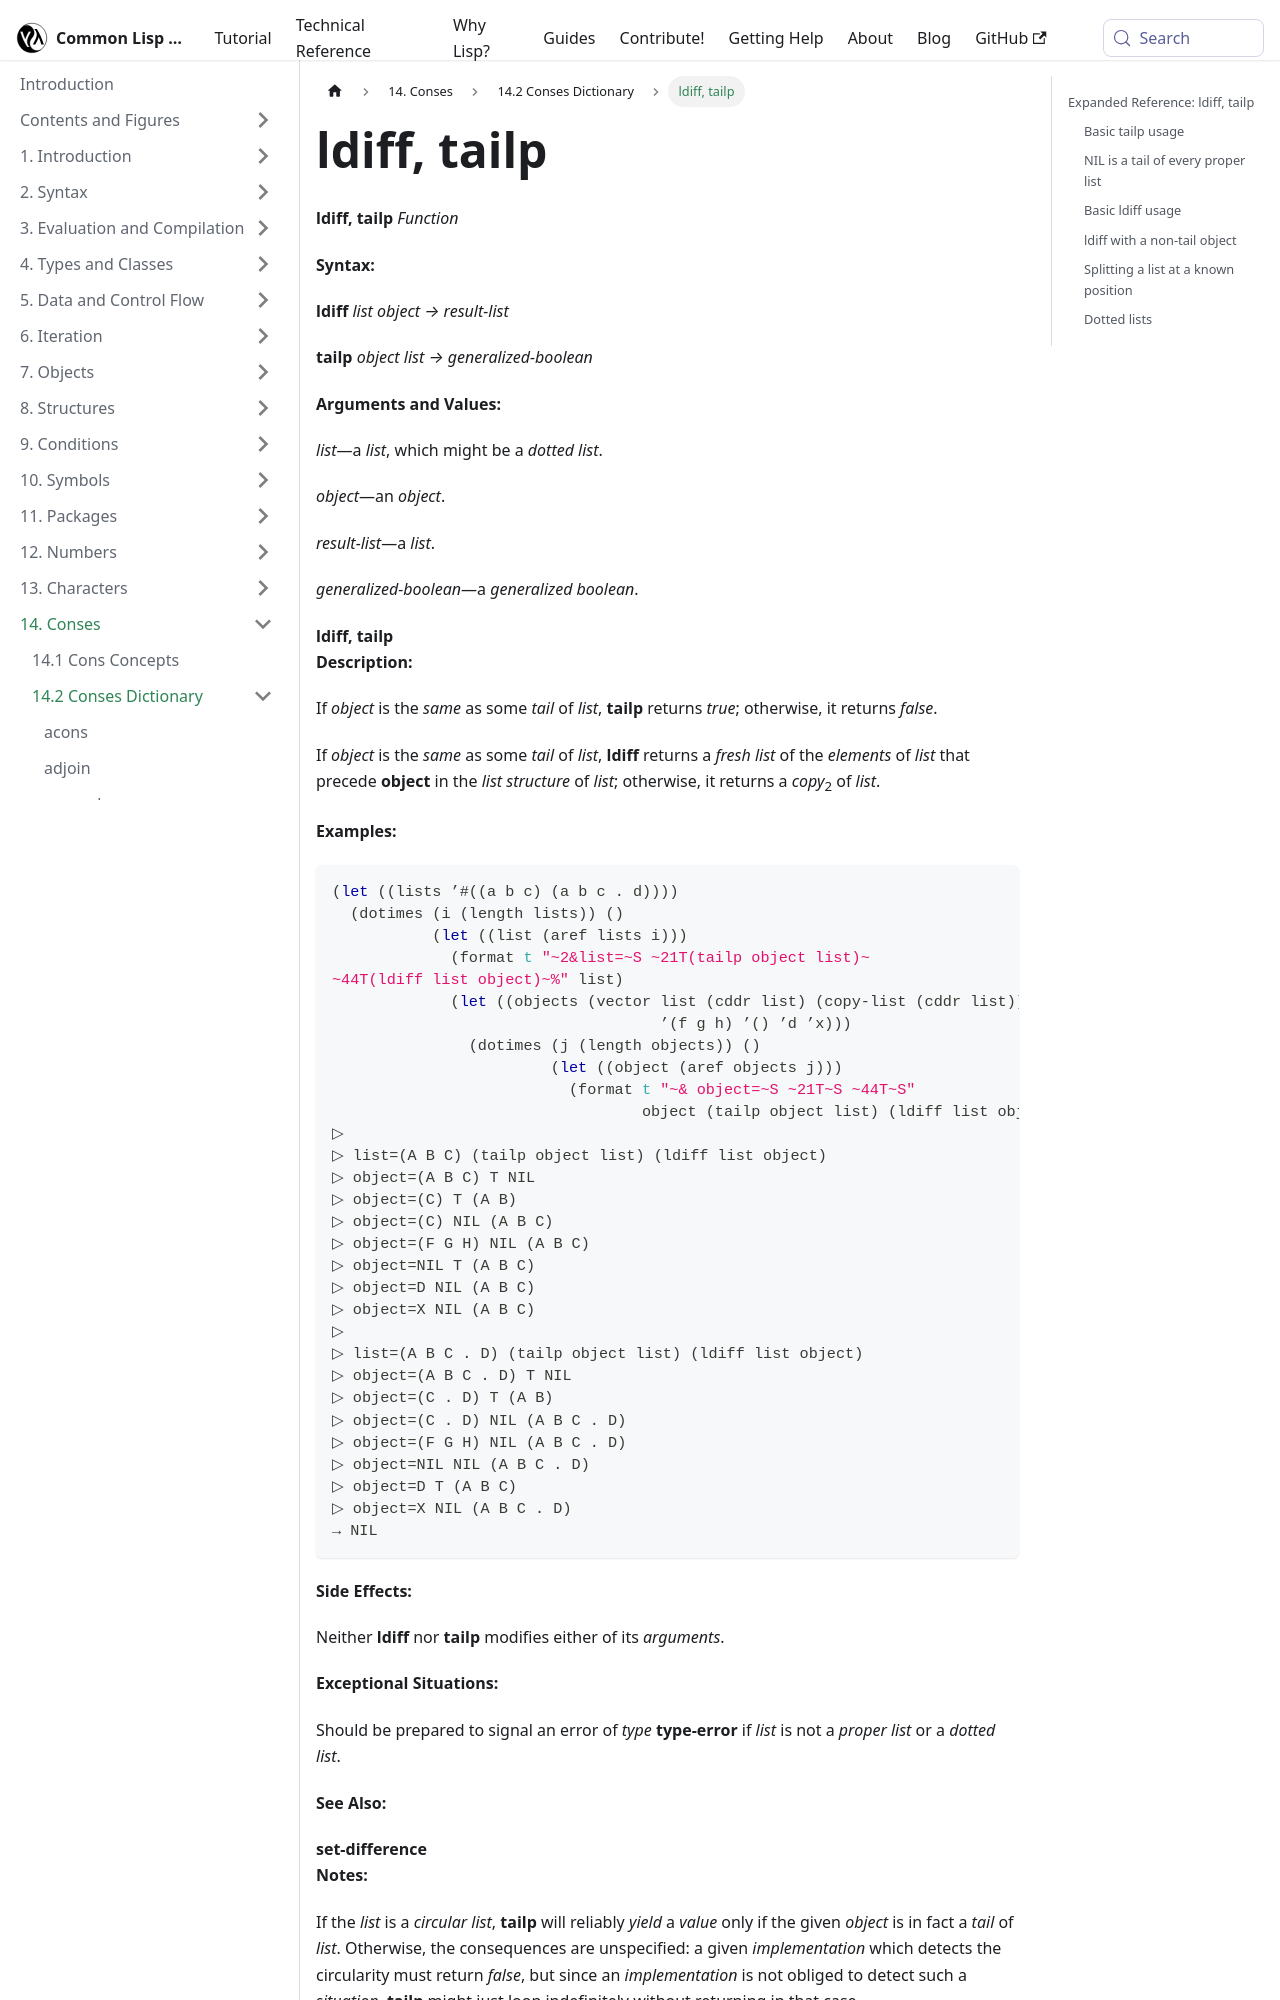

repository: lisp-docs/cl-language-reference · page: chap-14/be-c-dictionary/ldiff_tailp_function.html · generator: docusaurus

---
title: "ldiff, tailp"
---

# ldiff, tailp

import LdiffFunction from './_ldiff_tailp_function.md';

<LdiffFunction />

## Expanded Reference: ldiff, tailp

### Basic tailp usage

`tailp` returns true if the object is `eq` to some tail (including the list itself and the terminating atom) of the list.

```lisp
(let* ((lst '(a b c d))
       (tail (cddr lst)))  ; tail is (c d)
  (tailp tail lst))
=> T

(tailp '(c d) '(a b c d))
=> NIL
```

### NIL is a tail of every proper list

```lisp
(tailp nil '(a b c))
=> T

(tailp nil '())
=> T
```
